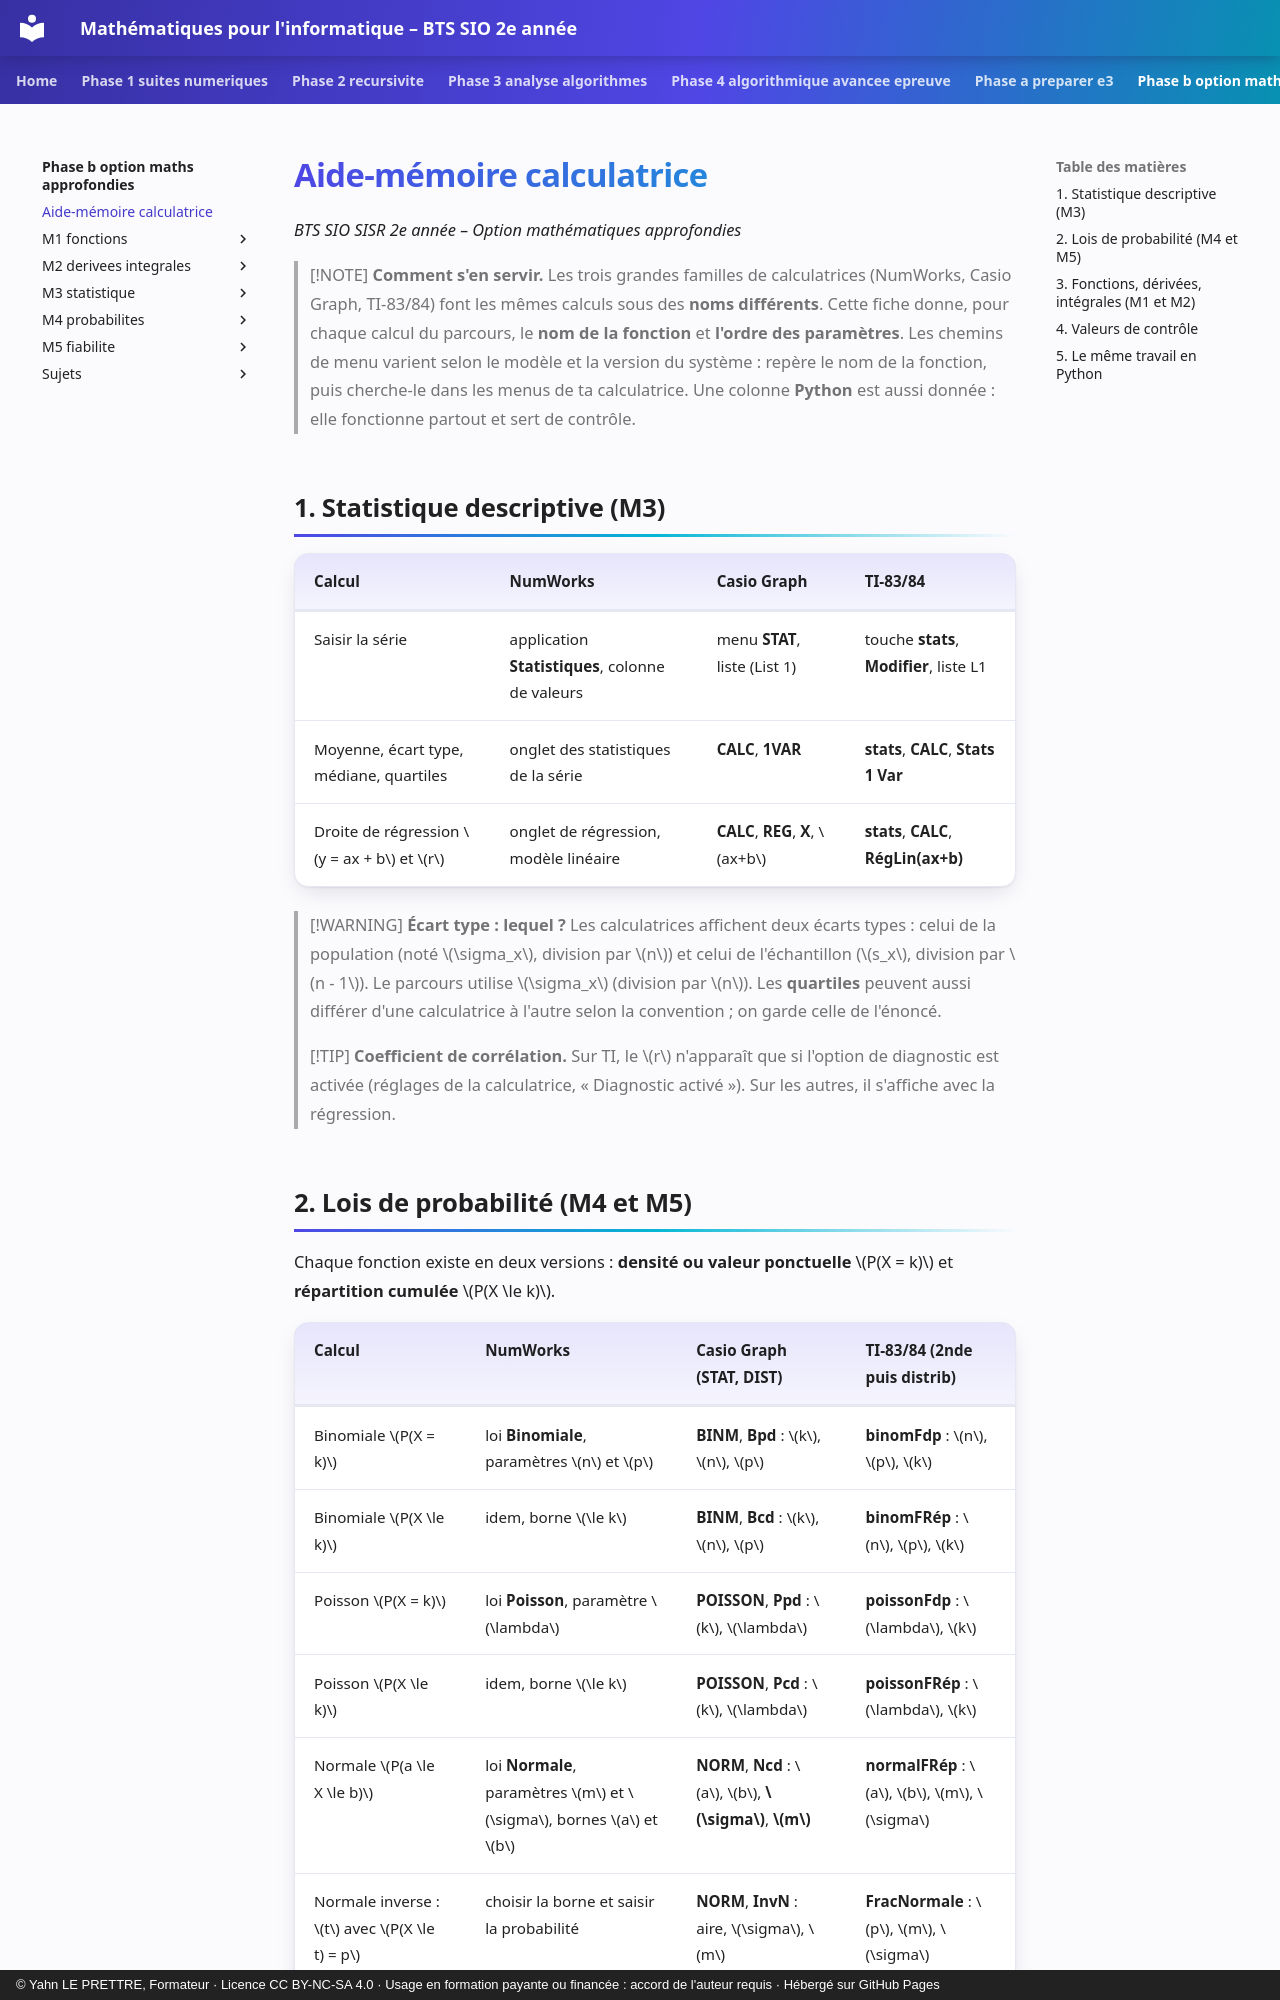

repository: YahnLP/bts2-sio-sisr--math_algo · page: phase-b-option-maths-approfondies/aide-memoire-calculatrice/index.html · generator: mkdocs · copyright: © Yahn LE PRETTRE, Formateur · Licence CC BY-NC-SA 4.0 · Usage en formation payante ou financée : accord de l'auteur requis · Hébergé sur GitHub Pages

# Aide-mémoire calculatrice

*BTS SIO SISR 2e année – Option mathématiques approfondies*

> [!NOTE]
> **Comment s'en servir.** Les trois grandes familles de calculatrices (NumWorks, Casio Graph, TI-83/84) font les mêmes calculs sous des **noms différents**. Cette fiche donne, pour chaque calcul du parcours, le **nom de la fonction** et **l'ordre des paramètres**. Les chemins de menu varient selon le modèle et la version du système : repère le nom de la fonction, puis cherche-le dans les menus de ta calculatrice. Une colonne **Python** est aussi donnée : elle fonctionne partout et sert de contrôle.

## 1. Statistique descriptive (M3)

| Calcul | NumWorks | Casio Graph | TI-83/84 |
|---|---|---|---|
| Saisir la série | application **Statistiques**, colonne de valeurs | menu **STAT**, liste (List 1) | touche **stats**, **Modifier**, liste L1 |
| Moyenne, écart type, médiane, quartiles | onglet des statistiques de la série | **CALC**, **1VAR** | **stats**, **CALC**, **Stats 1 Var** |
| Droite de régression \(y = ax + b\) et \(r\) | onglet de régression, modèle linéaire | **CALC**, **REG**, **X**, \(ax+b\) | **stats**, **CALC**, **RégLin(ax+b)** |

> [!WARNING]
> **Écart type : lequel ?** Les calculatrices affichent deux écarts types : celui de la population (noté \(\sigma_x\), division par \(n\)) et celui de l'échantillon (\(s_x\), division par \(n - 1\)). Le parcours utilise \(\sigma_x\) (division par \(n\)). Les **quartiles** peuvent aussi différer d'une calculatrice à l'autre selon la convention ; on garde celle de l'énoncé.

> [!TIP]
> **Coefficient de corrélation.** Sur TI, le \(r\) n'apparaît que si l'option de diagnostic est activée (réglages de la calculatrice, « Diagnostic activé »). Sur les autres, il s'affiche avec la régression.
